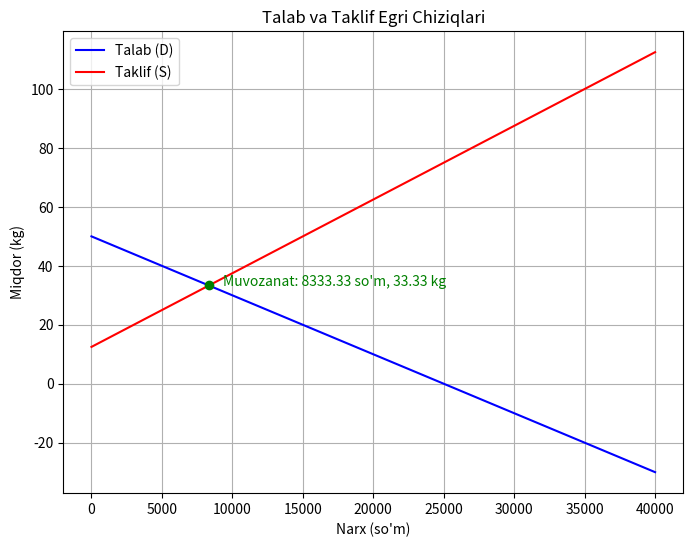

Write the Python code that produced this figure.
import numpy as np
import matplotlib.pyplot as plt

# Narx oralig'ini belgilash
p = np.linspace(0, 40000, 100)

# Talab va taklif funksiyalarini hisoblash
D = 50 - 0.002 * p
S = 12.5 + 0.0025 * p

# Grafikni chizish
plt.figure(figsize=(8, 6))
plt.plot(p, D, label='Talab (D)', color='blue')
plt.plot(p, S, label='Taklif (S)', color='red')

# Muvozanat nuqtasini topish
p_eq = 8333.33
D_eq = 50 - 0.002 * p_eq

plt.scatter(p_eq, D_eq, color='green', zorder=5)
plt.text(p_eq + 1000, D_eq, f'Muvozanat: {p_eq:.2f} so\'m, {D_eq:.2f} kg', color='green')

# Grafikni sozlash
plt.title("Talab va Taklif Egri Chiziqlari")
plt.xlabel("Narx (so'm)")
plt.ylabel("Miqdor (kg)")
plt.legend()
plt.grid(True)
plt.show()